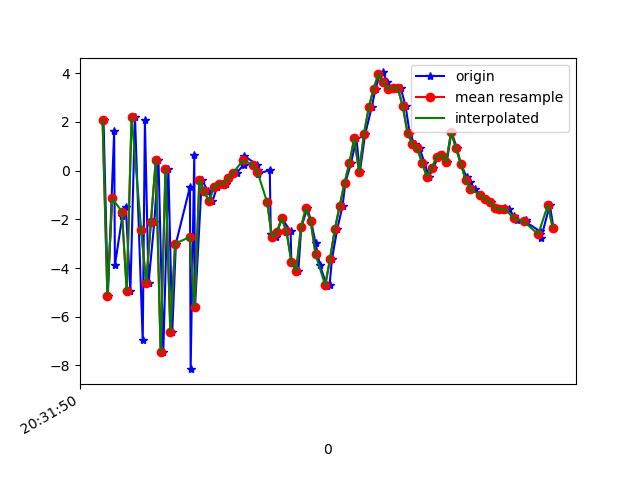

Source data for this figure (header and first rows):
1618777910924, 1473594758033485, 2.0923147, -0.70649683, -1.6402016
1618777910942, 1473594777264255, -5.131, -1.966, 3.446
1618777910968, 1473594796495025, 1.607, -0.8578, -6.41
1618777910971, 1473594815725795, -3.896, -1.518, 7.697
1618777911002, 1473594834956565, -1.853, -1.721, -8.886
1618777911016, 1473594854187335, -1.507, -0.9722, 8.75
1618777911035, 1473594873418105, -4.945, -1.75, -8.076
1618777911054, 1473594892648875, 2.202, -0.3139, 5.365
1618777911086, 1473594911879645, -6.976, -1.674, -1.729
1618777911095, 1473594931110415, 2.059, 0.02531, -3.041
1618777911110, 1473594950341185, -4.631, 0.2569, 5.978
1618777911134, 1473594969571955, -2.1, 1.969, -9.906
1618777911151, 1473594988802725, 0.4539, 4.447, 6.446
1618777911171, 1473595008033495, -7.461, 4.104, -5.509
1618777911192, 1473595027264265, 0.08258, 4.937, -2.039
1618777911208, 1473595046495035, -6.623, 1.02, 5.609
1618777911223, 1473595065725805, -2.998, -1.646, -9.436
1618777911281, 1473595084956575, -0.6732, -0.9831, 8.677
1618777911284, 1473595104187345, -8.154, -0.188, -3.328
1618777911299, 1473595123418115, 0.6386, 1.818, 0.01324
1618777911302, 1473595142648885, -5.617, -0.8121, 6.428
1618777911330, 1473595161879655, -0.3781, -2.012, 1.845
1618777911356, 1473595181228956, -0.8518, -2.023, 1.161
1618777911374, 1473595200459726, -1.267, -1.835, -0.4087
1618777911393, 1473595219690496, -0.6706, -1.717, -1.073
1618777911400, 1473595238921266, -0.5406, -1.124, -1.789
1618777911432, 1473595258152036, -0.5377, -0.9521, -2.225
1618777911442, 1473595277382806, -0.3223, -1.34, -1.776
1618777911461, 1473595296613576, -0.08942, -1.794, -1.831
1618777911475, 1473595315844346, -0.08037, -1.173, -3.217
1618777911503, 1473595335075116, 0.2366, 0.06431, -4.989
1618777911506, 1473595354305886, 0.604, 0.2905, -5.307
1618777911557, 1473595373536656, 0.246, -0.3568, -4.549
1618777911561, 1473595392767426, 0.009944, -0.8238, -3.955
1618777911564, 1473595411998196, -0.1255, -0.9367, -4.093
1618777911611, 1473595431228966, 0.01861, -0.9028, -4.991
1618777911615, 1473595450459736, -2.614, -0.9393, -6.376
1618777911637, 1473595469690506, -2.727, -0.9548, -5.392
1618777911641, 1473595488921276, -2.536, -1.48, -4.622
1618777911661, 1473595508152046, -1.957, -1.589, -4.74
1618777911697, 1473595527382816, -2.498, -0.8856, -4.898
1618777911700, 1473595546613586, -3.739, 0.2898, -4.437
1618777911729, 1473595565844356, -4.114, 0.9011, -1.973
1618777911741, 1473595585075126, -2.321, -0.242, 3.501
1618777911766, 1473595604305896, -1.553, -2.352, 5.722
1618777911782, 1473595623536666, -2.074, -3.445, 6.479
1618777911800, 1473595642767436, -2.989, -2.704, 5.871
1618777911818, 1473595661998206, -3.891, -0.4185, 6.414
1618777911847, 1473595681228976, -4.723, 1.52, 8.23
1618777911858, 1473595700459746, -4.699, 3.176, 9.844
1618777911868, 1473595719690516, -3.624, 3.704, 10.33
1618777911890, 1473595738921286, -2.387, 2.805, 9.979
1618777911912, 1473595758152056, -1.434, 2.759, 9.204
1618777911923, 1473595777382826, -0.5031, 2.667, 7.674
1618777911947, 1473595796613596, 0.3161, 2.357, 6.312
1618777911969, 1473595815844366, 1.33, 1.886, 4.889
1618777911983, 1473595835075136, -0.06359, 1.502, 3.564
1618777912005, 1473595854305906, 1.494, 0.9164, 2.428
1618777912032, 1473595873536676, 2.601, 0.3062, 1.478
1618777912048, 1473595892767446, 3.361, 0.02673, 0.1933
1618777912064, 1473595911998216, 3.913, 0.2044, -1.558
... 37 more rows
